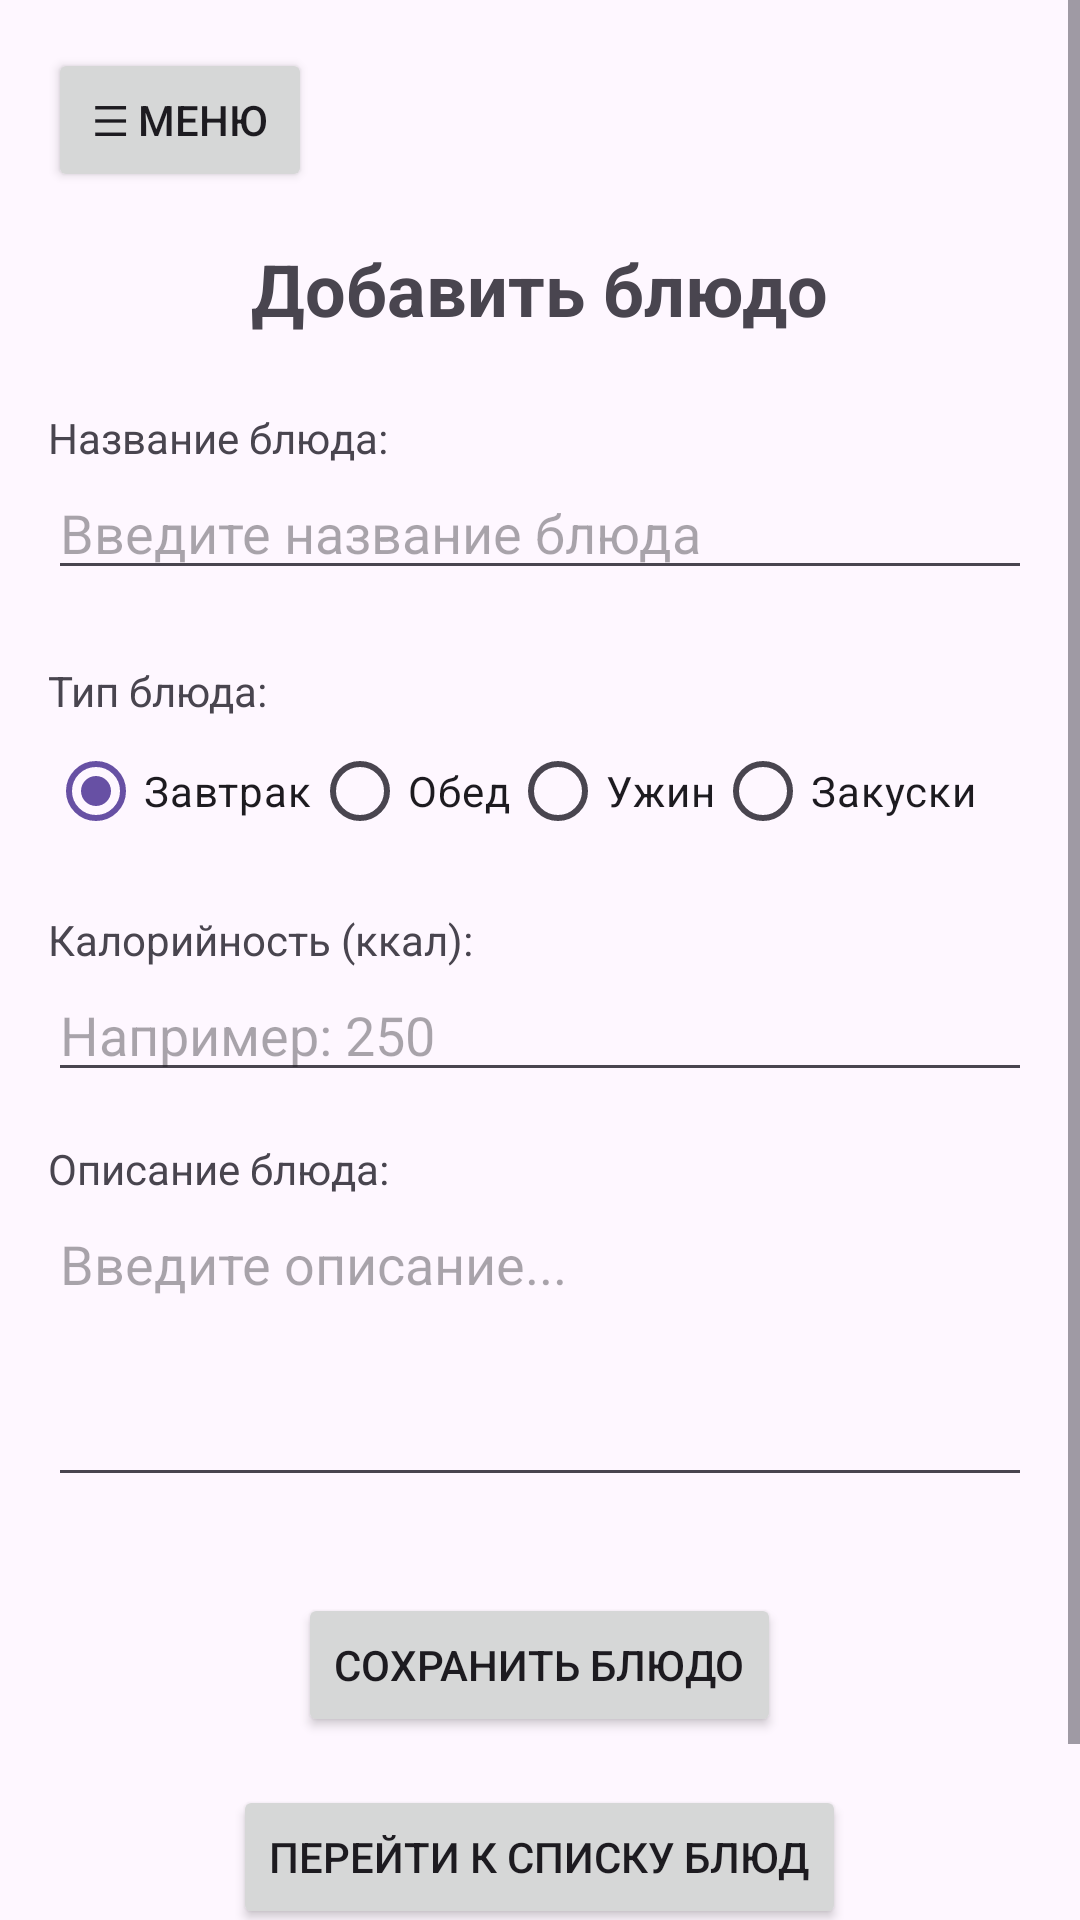

Android layout source for this screen:
<!-- AndroidManifest.xml: application theme Theme.HealthyFoodApp -->
<!-- res/layout/activity_main.xml -->
<?xml version="1.0" encoding="utf-8"?>
<androidx.drawerlayout.widget.DrawerLayout xmlns:android="http://schemas.android.com/apk/res/android"
    xmlns:app="http://schemas.android.com/apk/res-auto"
    android:id="@+id/drawerLayout"
    android:layout_width="match_parent"
    android:layout_height="match_parent"
    android:fitsSystemWindows="true">

    <ScrollView
        android:layout_width="match_parent"
        android:layout_height="match_parent"
        android:fillViewport="true">

        <RelativeLayout
            android:layout_width="match_parent"
            android:layout_height="wrap_content"
            android:padding="16dp">

            <Button
                android:id="@+id/btnMenu"
                android:layout_width="wrap_content"
                android:layout_height="wrap_content"
                android:text="☰ Меню"
                android:layout_alignParentTop="true"
                android:layout_alignParentStart="true"
                android:layout_marginBottom="16dp" />

            <TextView
                android:id="@+id/tvTitle"
                android:layout_width="wrap_content"
                android:layout_height="wrap_content"
                android:text="Добавить блюдо"
                android:textSize="24sp"
                android:textStyle="bold"
                android:layout_centerHorizontal="true"
                android:layout_below="@id/btnMenu"
                android:layout_marginBottom="16dp" />

            <TextView
                android:id="@+id/tvName"
                android:layout_width="wrap_content"
                android:layout_height="wrap_content"
                android:text="Название блюда:"
                android:layout_below="@id/tvTitle"
                android:layout_marginTop="8dp" />

            <EditText
                android:id="@+id/etName"
                android:layout_width="match_parent"
                android:layout_height="wrap_content"
                android:hint="Введите название блюда"
                android:layout_below="@id/tvName"
                android:layout_marginBottom="16dp" />

            <TextView
                android:id="@+id/tvType"
                android:layout_width="wrap_content"
                android:layout_height="wrap_content"
                android:text="Тип блюда:"
                android:layout_below="@id/etName"
                android:layout_marginTop="8dp" />

            <RadioGroup
                android:id="@+id/rgCategory"
                android:layout_width="match_parent"
                android:layout_height="wrap_content"
                android:layout_below="@id/tvType"
                android:layout_marginTop="0dp"
                android:layout_marginBottom="16dp"
                android:orientation="horizontal">

                <RadioButton
                    android:id="@+id/rbCategoryBreakfast"
                    android:layout_width="wrap_content"
                    android:layout_height="wrap_content"
                    android:checked="true"
                    android:text="Завтрак" />

                <RadioButton
                    android:id="@+id/rbCategoryLunch"
                    android:layout_width="wrap_content"
                    android:layout_height="wrap_content"
                    android:text="Обед" />

                <RadioButton
                    android:id="@+id/rbCategoryDinner"
                    android:layout_width="wrap_content"
                    android:layout_height="wrap_content"
                    android:text="Ужин" />

                <RadioButton
                    android:id="@+id/rbCategorySnack"
                    android:layout_width="wrap_content"
                    android:layout_height="wrap_content"
                    android:text="Закуски" />
            </RadioGroup>

            <TextView
                android:id="@+id/tvCalories"
                android:layout_width="wrap_content"
                android:layout_height="wrap_content"
                android:text="Калорийность (ккал):"
                android:layout_below="@id/rgCategory" />

            <EditText
                android:id="@+id/etCalories"
                android:layout_width="match_parent"
                android:layout_height="wrap_content"
                android:inputType="number"
                android:hint="Например: 250"
                android:layout_below="@id/tvCalories"
                android:layout_marginBottom="16dp" />

            <TextView
                android:id="@+id/tvDescription"
                android:layout_width="wrap_content"
                android:layout_height="wrap_content"
                android:text="Описание блюда:"
                android:layout_below="@id/etCalories" />

            <EditText
                android:id="@+id/etDescription"
                android:layout_width="match_parent"
                android:layout_height="100dp"
                android:hint="Введите описание..."
                android:gravity="top"
                android:inputType="textMultiLine"
                android:layout_below="@id/tvDescription"
                android:layout_marginBottom="16dp" />

            <Button
                android:id="@+id/btnSave"
                android:layout_width="wrap_content"
                android:layout_height="wrap_content"
                android:text="Сохранить блюдо"
                android:layout_below="@id/etDescription"
                android:layout_centerHorizontal="true"
                android:layout_marginTop="16dp" />

            <Button
                android:id="@+id/btnGoToDishList"
                android:layout_width="wrap_content"
                android:layout_height="wrap_content"
                android:text="Перейти к списку блюд"
                android:layout_below="@id/btnSave"
                android:layout_centerHorizontal="true"
                android:layout_marginTop="16dp" />

            <TextView
                android:id="@+id/tvResult"
                android:layout_width="match_parent"
                android:layout_height="wrap_content"
                android:layout_below="@id/btnGoToDishList"
                android:layout_marginTop="24dp"
                android:text=""
                android:textSize="16sp"
                android:textColor="#333333" />

        </RelativeLayout>
    </ScrollView>

    <com.google.android.material.navigation.NavigationView
        android:id="@+id/navigationView"
        android:layout_width="wrap_content"
        android:layout_height="match_parent"
        android:layout_gravity="start"
        app:menu="@menu/nav_menu"
        android:fitsSystemWindows="true" />

</androidx.drawerlayout.widget.DrawerLayout>
<!-- resources referenced by this layout -->
<resources>
  <style name="Theme.HealthyFoodApp" parent="Base.Theme.HealthyFoodApp" />
  <style name="Base.Theme.HealthyFoodApp" parent="Theme.Material3.DayNight.NoActionBar">
          
          
      </style>
</resources>
